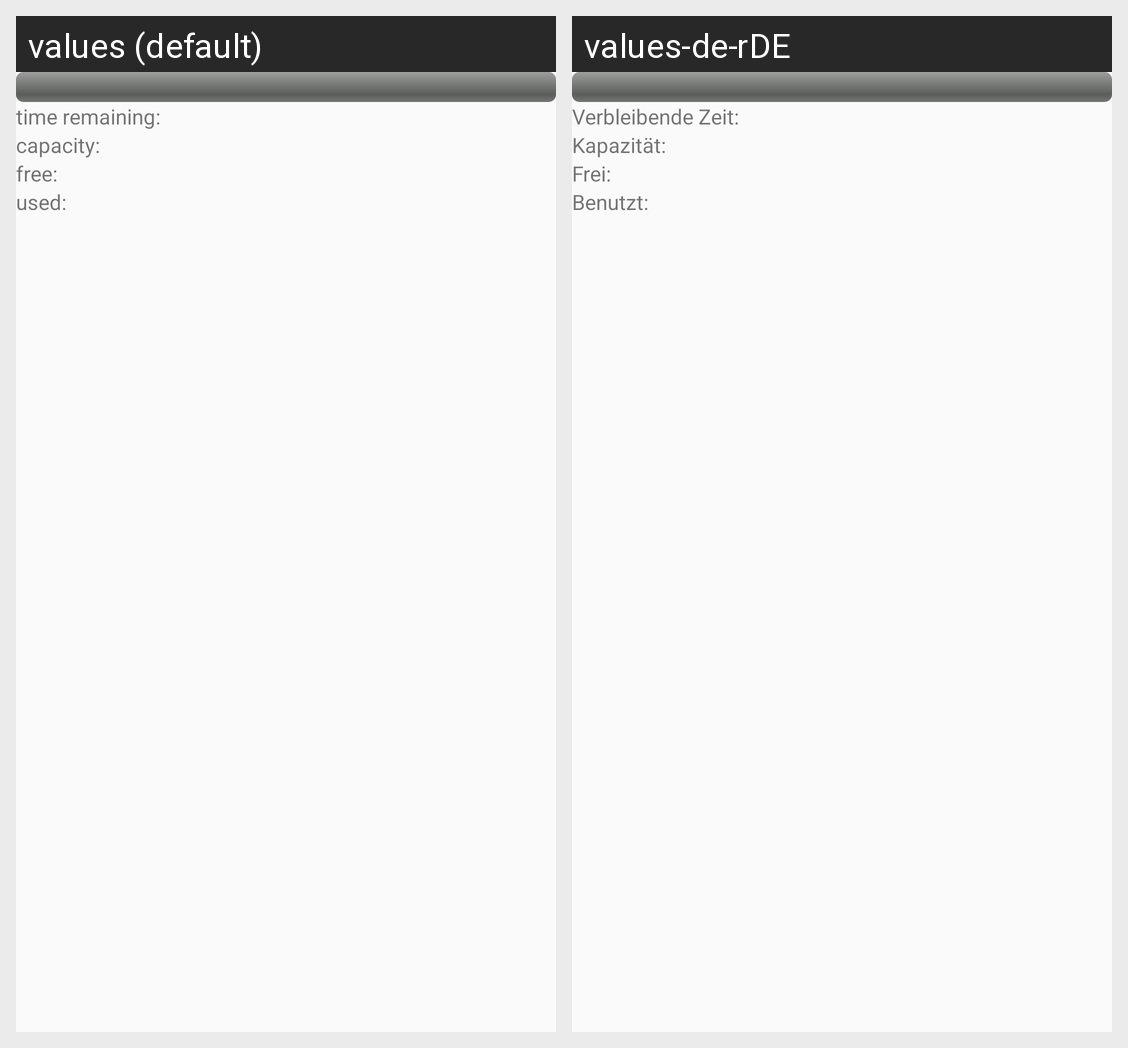

Here is an Android app screen in its default locale and in the app's own translations. Write out the translated-string differences for the strings that appear on this screen.
Android screen res/layout/fragment_storage_details.xml rendered under 2 locales, left to right: values (default), values-de-rDE. Device: Nexus 5 (rendered at 1080×1920; each locale shown at half size, 540×960, under a caption strip naming it); theme AppTheme.
Strings drawn on this screen, with the default value and each locale's value (text and hints the layout hard-codes, and strings that could not be matched under every locale, appear in the picture but are not listed):

timeRemaining
  values: time remaining:
  values-de-rDE: Verbleibende Zeit:

capacity
  values: capacity:
  values-de-rDE: Kapazität:

free
  values: free:
  values-de-rDE: Frei:

used
  values: used:
  values-de-rDE: Benutzt:
